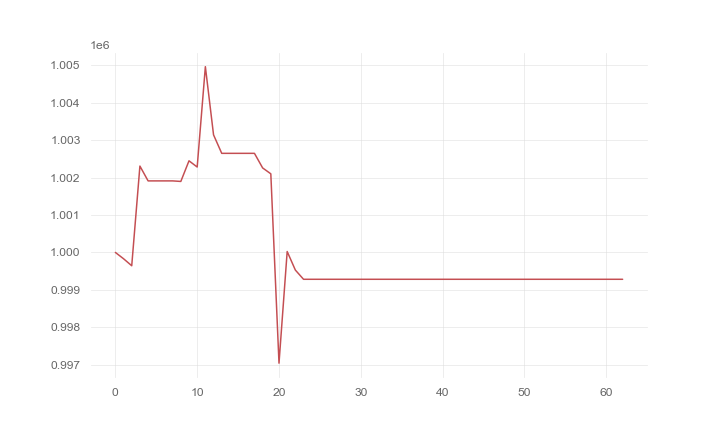

Source data for this figure (header and first rows):
, 0
0, 1000000
1, 999832
2, 999645
3, 1002305
4, 1001910
5, 1001910
6, 1001910
7, 1001910
8, 1001895
9, 1002446
10, 1002280
11, 1004959
12, 1003139
13, 1002645
14, 1002645
15, 1002645
16, 1002645
17, 1002645
18, 1002256
19, 1002099
20, 997044
21, 1000025
22, 999529
23, 999283
24, 999283
25, 999283
26, 999283
27, 999283
28, 999283
29, 999283
30, 999283
31, 999283
32, 999283
33, 999283
34, 999283
35, 999283
36, 999283
37, 999283
38, 999283
39, 999283
40, 999283
41, 999283
42, 999283
43, 999283
44, 999283
45, 999283
46, 999283
47, 999283
48, 999283
49, 999283
50, 999283
51, 999283
52, 999283
53, 999283
54, 999283
55, 999283
56, 999283
57, 999283
58, 999283
59, 999283
... 3 more rows
